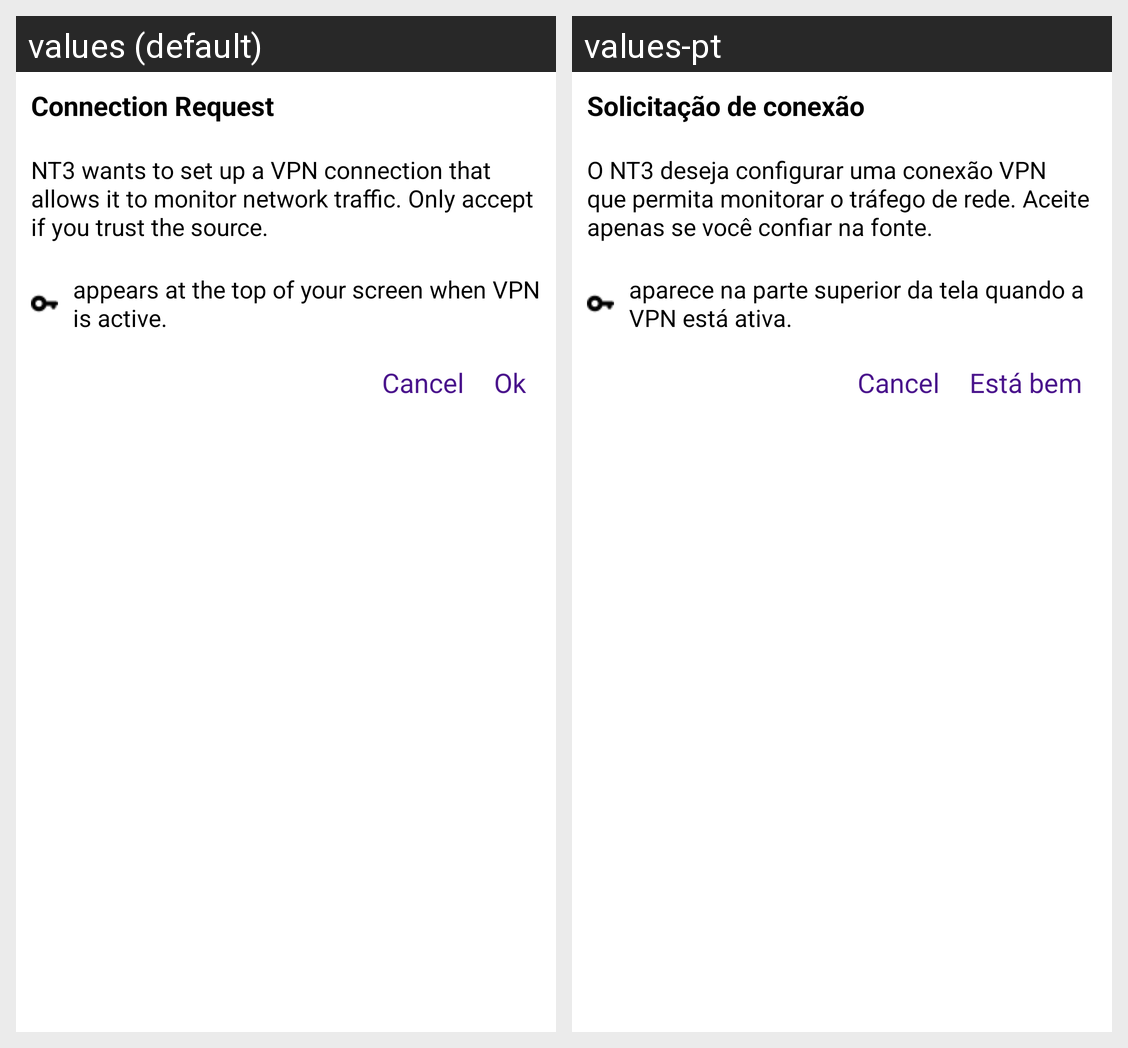

The Android screen above is rendered under two locales of the same app. Produce the string resources it draws, with the default and per-locale values.
Android screen res/layout/layout_vpn_config_dialog.xml rendered under 2 locales, left to right: values (default), values-pt. Device: Nexus 5 (rendered at 1080×1920; each locale shown at half size, 540×960, under a caption strip naming it); theme AppTheme.
Strings drawn on this screen, with the default value and each locale's value (text and hints the layout hard-codes, and strings that could not be matched under every locale, appear in the picture but are not listed):

connreq
  values: Connection Request
  values-pt: Solicitação de conexão

req1
  values: NT3 wants to set up a VPN connection that allows it to monitor network traffic. Only accept if you trust the source.
  values-pt: O NT3 deseja configurar uma conexão VPN que permita monitorar o tráfego de rede. Aceite apenas se você confiar na fonte.

req2
  values: appears at the top of your screen when VPN is active.
  values-pt: aparece na parte superior da tela quando a VPN está ativa.

ok
  values: Ok
  values-pt: Está bem
